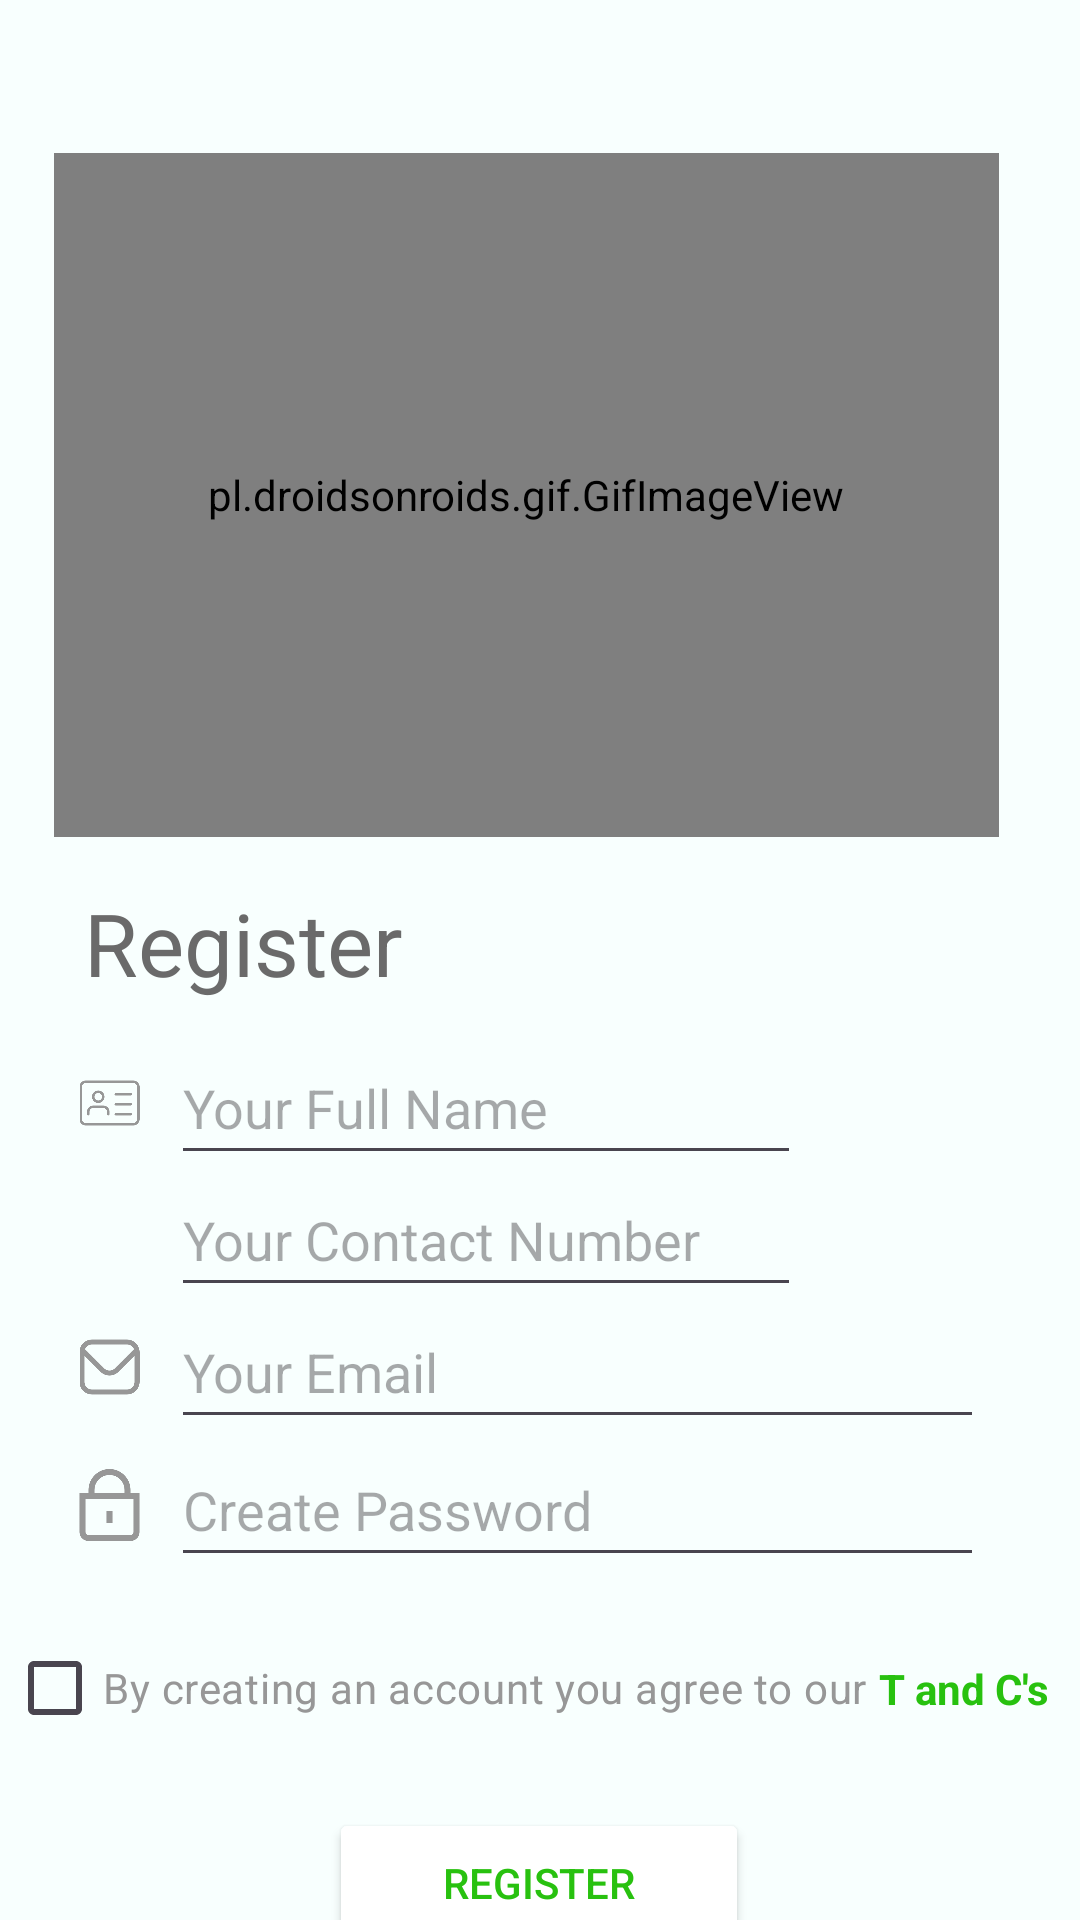

Write the Android layout XML for this screen, with the resource values it uses.
<!-- AndroidManifest.xml: application theme Theme.ServiceSphere.Fullscreen -->
<!-- res/layout/activity_sign_up.xml -->
<?xml version="1.0" encoding="utf-8"?>
<androidx.constraintlayout.widget.ConstraintLayout xmlns:android="http://schemas.android.com/apk/res/android"
    xmlns:app="http://schemas.android.com/apk/res-auto"
    xmlns:tools="http://schemas.android.com/tools"
    android:layout_width="match_parent"
    android:layout_height="match_parent"
    android:background="@color/app_background"
    tools:context=".screens.SignUpActivity">

    <androidx.constraintlayout.widget.ConstraintLayout
        android:id="@+id/constraintLayout"
        android:layout_width="247dp"
        android:layout_height="41dp"
        app:layout_constraintEnd_toEndOf="parent"
        app:layout_constraintStart_toStartOf="parent"
        app:layout_constraintTop_toBottomOf="@+id/btnRegister">

        <TextView
            android:id="@+id/txtSignUp"
            android:layout_width="wrap_content"
            android:layout_height="wrap_content"
            android:layout_marginStart="8dp"
            android:layout_marginTop="16dp"
            android:layout_marginBottom="3dp"
            android:onClick="loginScreen"
            android:text="@string/login"
            android:textColor="#43A047"
            android:textSize="17dp"
            android:textStyle="bold|italic"
            app:layout_constraintBottom_toBottomOf="parent"
            app:layout_constraintStart_toEndOf="@+id/textView5"
            app:layout_constraintTop_toTopOf="parent" />

        <TextView
            android:id="@+id/textView5"
            android:layout_width="wrap_content"
            android:layout_height="wrap_content"
            android:layout_marginStart="16dp"
            android:layout_marginBottom="3dp"
            android:text="Already have an account?"
            android:textColor="@color/text_color_grey"
            app:layout_constraintBottom_toBottomOf="@+id/txtSignUp"
            app:layout_constraintEnd_toStartOf="@+id/txtSignUp"
            app:layout_constraintStart_toStartOf="parent"
            app:layout_constraintTop_toTopOf="@+id/txtSignUp"
            tools:ignore="MissingConstraints" />
    </androidx.constraintlayout.widget.ConstraintLayout>

    <ImageView
        android:id="@+id/imgBack"
        android:layout_width="32dp"
        android:layout_height="27dp"
        android:layout_marginTop="16dp"
        android:contentDescription="Back button"
        android:onClick="goToBack"
        app:layout_constraintBottom_toTopOf="@+id/imageView3"
        app:layout_constraintEnd_toEndOf="parent"
        app:layout_constraintHorizontal_bias="0.043"
        app:layout_constraintStart_toStartOf="parent"
        app:layout_constraintTop_toTopOf="parent"
        app:srcCompat="@drawable/left_arrow" />

    <pl.droidsonroids.gif.GifImageView
        android:id="@+id/imageView3"
        android:layout_width="315dp"
        android:layout_height="228dp"
        android:layout_marginTop="8dp"
        android:layout_marginBottom="8dp"
        android:src="@drawable/sign_up_rafiki"
        app:layout_constraintBottom_toTopOf="@+id/textView3"
        app:layout_constraintEnd_toEndOf="parent"
        app:layout_constraintHorizontal_bias="0.397"
        app:layout_constraintStart_toStartOf="parent"
        app:layout_constraintTop_toBottomOf="@+id/imgBack" />

    <TextView
        android:id="@+id/textView3"
        android:layout_width="wrap_content"
        android:layout_height="wrap_content"
        android:layout_marginTop="8dp"
        android:hint="@string/login"
        android:text="@string/register"
        android:textColor="@color/text_color_dark"
        android:textSize="29sp"
        app:layout_constraintBottom_toTopOf="@+id/imageView4"
        app:layout_constraintEnd_toEndOf="parent"
        app:layout_constraintHorizontal_bias="0.11"
        app:layout_constraintStart_toStartOf="parent"
        app:layout_constraintTop_toBottomOf="@+id/imageView3" />

    <ImageView
        android:id="@+id/imageView4"
        android:layout_width="25dp"
        android:layout_height="20dp"
        android:layout_marginStart="24dp"
        android:layout_marginTop="24dp"
        app:layout_constraintBottom_toTopOf="@+id/imageView8"
        app:layout_constraintStart_toStartOf="parent"
        app:layout_constraintTop_toBottomOf="@+id/textView3"
        app:srcCompat="@drawable/id_card" />

    <ImageView
        android:id="@+id/imageView8"
        android:layout_width="25dp"
        android:layout_height="20dp"
        android:layout_marginStart="24dp"
        android:layout_marginTop="24dp"
        android:tint="@color/text_color_grey"
        app:layout_constraintBottom_toTopOf="@+id/imageView13"
        app:layout_constraintEnd_toStartOf="@+id/edtFIrstName2"
        app:layout_constraintStart_toStartOf="parent"
        app:layout_constraintTop_toBottomOf="@+id/imageView4"
        app:srcCompat="@drawable/telephone" />

    <ImageView
        android:id="@+id/imageView13"
        android:layout_width="25dp"
        android:layout_height="20dp"
        android:layout_marginStart="24dp"
        android:layout_marginTop="24dp"
        app:layout_constraintBottom_toTopOf="@+id/imageView5"
        app:layout_constraintStart_toStartOf="parent"
        app:layout_constraintTop_toBottomOf="@+id/imageView8"
        app:srcCompat="@drawable/envelope__1_" />

    <EditText
        android:id="@+id/edtFirstName"
        android:layout_width="0dp"
        android:layout_height="wrap_content"
        android:layout_marginStart="8dp"
        android:ems="10"
        android:hint="Your Full Name"
        android:inputType="textEmailAddress"
        android:minHeight="48dp"
        app:layout_constraintBottom_toBottomOf="@+id/imageView4"
        app:layout_constraintStart_toEndOf="@+id/imageView4"
        app:layout_constraintTop_toTopOf="@+id/imageView4" />

    <EditText
        android:id="@+id/edtFIrstName2"
        android:layout_width="0dp"
        android:layout_height="48dp"
        android:layout_marginStart="8dp"
        android:ems="10"
        android:hint="Your Contact Number"
        android:inputType="textEmailAddress"
        android:minHeight="48dp"
        app:layout_constraintBottom_toBottomOf="@+id/imageView8"
        app:layout_constraintStart_toEndOf="@+id/imageView8"
        app:layout_constraintTop_toTopOf="@+id/imageView8" />

    <EditText
        android:id="@+id/edtEmailAddress"
        android:layout_width="0dp"
        android:layout_height="wrap_content"
        android:layout_marginStart="8dp"
        android:layout_marginEnd="32dp"
        android:ems="10"
        android:hint="Your Email"
        android:inputType="text|textEmailAddress"
        android:minHeight="48dp"
        app:layout_constraintBottom_toBottomOf="@+id/imageView13"
        app:layout_constraintEnd_toEndOf="parent"
        app:layout_constraintStart_toEndOf="@+id/imageView13"
        app:layout_constraintTop_toTopOf="@+id/imageView13" />

    <ImageView
        android:id="@+id/imageView5"
        android:layout_width="25dp"
        android:layout_height="24dp"
        android:layout_marginStart="24dp"
        android:layout_marginTop="24dp"
        android:layout_marginBottom="25dp"
        app:layout_constraintBottom_toTopOf="@+id/checkBox"
        app:layout_constraintEnd_toStartOf="@+id/edtPassword"
        app:layout_constraintStart_toStartOf="parent"
        app:layout_constraintTop_toBottomOf="@+id/imageView13"
        app:srcCompat="@drawable/lock__1_" />

    <EditText
        android:id="@+id/edtPassword"
        android:layout_width="0dp"
        android:layout_height="wrap_content"
        android:layout_marginStart="8dp"
        android:layout_marginEnd="32dp"
        android:ems="10"
        android:hint="Create Password"
        android:inputType="text|textPassword"
        android:isScrollContainer="true"
        android:minHeight="48dp"
        app:layout_constraintBottom_toBottomOf="@+id/imageView5"
        app:layout_constraintEnd_toEndOf="parent"
        app:layout_constraintStart_toEndOf="@+id/imageView5"
        app:layout_constraintTop_toTopOf="@+id/imageView5" />

    <TextView
        android:id="@+id/textView24"
        android:layout_width="wrap_content"
        android:layout_height="wrap_content"
        android:layout_marginStart="4dp"
        android:text="T and C's"
        android:textColor="@color/primary_color"
        android:textStyle="bold"
        app:layout_constraintBottom_toBottomOf="@+id/checkBox"
        app:layout_constraintEnd_toEndOf="@+id/edtPassword"
        app:layout_constraintStart_toEndOf="@+id/checkBox"
        app:layout_constraintTop_toTopOf="@+id/checkBox" />

    <Button
        android:id="@+id/btnRegister"
        android:layout_width="140dp"
        android:layout_height="50dp"
        android:layout_marginTop="16dp"
        android:backgroundTint="@color/white"
        android:text="@string/register"
        android:textColor="@color/primary_color"
        app:layout_constraintEnd_toEndOf="parent"
        app:layout_constraintHorizontal_bias="0.498"
        app:layout_constraintStart_toStartOf="parent"
        app:layout_constraintTop_toBottomOf="@+id/checkBox"
        app:strokeColor="@color/primary_color"
        app:strokeWidth="2dp" />

    <CheckBox
        android:id="@+id/checkBox"
        android:layout_width="wrap_content"
        android:layout_height="wrap_content"
        android:layout_marginTop="12dp"
        android:layout_marginBottom="16dp"
        android:checked="false"
        android:text="By creating an account you agree to our"
        android:textColor="@color/text_color_grey"
        android:textColorHighlight="#FAFAFA"
        android:textColorLink="#CDCDCD"
        app:buttonIconTint="@color/text_color_grey"
        app:centerIfNoTextEnabled="true"
        app:layout_constraintBottom_toTopOf="@+id/btnRegister"
        app:layout_constraintEnd_toStartOf="@+id/textView24"
        app:layout_constraintStart_toStartOf="@+id/imageView5"
        app:layout_constraintTop_toBottomOf="@+id/edtPassword" />

    <ImageView
        android:id="@+id/imgShowPassword"
        android:layout_width="30dp"
        android:layout_height="26dp"
        android:layout_marginEnd="8dp"
        android:onClick="showPassword"
        app:layout_constraintBottom_toBottomOf="@+id/edtPassword"
        app:layout_constraintEnd_toEndOf="@+id/edtPassword"
        app:layout_constraintTop_toTopOf="@+id/edtPassword"
        app:srcCompat="@drawable/eye"
        app:tint="@color/text_color_grey" />

    <ImageView
        android:id="@+id/imgHidePassword"
        android:layout_width="30dp"
        android:layout_height="26dp"
        android:layout_marginEnd="8dp"
        android:onClick="hidePassword"
        android:visibility="gone"
        app:layout_constraintBottom_toBottomOf="@+id/edtPassword"
        app:layout_constraintEnd_toEndOf="@+id/edtPassword"
        app:layout_constraintTop_toTopOf="@+id/edtPassword"
        app:srcCompat="@drawable/eye_crossed"
        app:tint="@color/text_color_grey" />

</androidx.constraintlayout.widget.ConstraintLayout>
<!-- resources referenced by this layout -->
<resources>
  <color name="app_background">#F8FFFE</color>
  <color name="primary_color">#28c10f</color>
  <color name="text_color_dark">#F3636363</color>
  <color name="text_color_grey">#979797</color>
  <color name="white">#FFFFFFFF</color>
  <!-- drawable envelope__1_: png bitmap (drawable, 7456 bytes) -->
  <!-- drawable eye_crossed: png bitmap (drawable, 7491 bytes) -->
  <!-- drawable id_card: png bitmap (drawable, 7644 bytes) -->
  <!-- drawable lock__1_: png bitmap (drawable, 5618 bytes) -->
  <!-- drawable sign_up_rafiki: png bitmap (drawable, 263262 bytes) -->
  <string name="login">Login</string>
  <string name="register">Register</string>
  <style name="Theme.ServiceSphere.Fullscreen" parent="Theme.ServiceSphere">
          <item name="android:actionBarStyle">@style/Widget.Theme.ServiceSphere.ActionBar.Fullscreen
          </item>
          <item name="android:windowActionBarOverlay">true</item>
          <item name="android:windowBackground">@null</item>
      </style>
  <style name="Theme.ServiceSphere" parent="Base.Theme.ServiceSphere" />
  <style name="Widget.Theme.ServiceSphere.ActionBar.Fullscreen" parent="Widget.AppCompat.ActionBar">
          <item name="android:background">@color/black_overlay</item>
      </style>
  <style name="Base.Theme.ServiceSphere" parent="Theme.Material3.DayNight.NoActionBar">
          
          
      </style>
  <color name="black_overlay">#66000000</color>
</resources>
